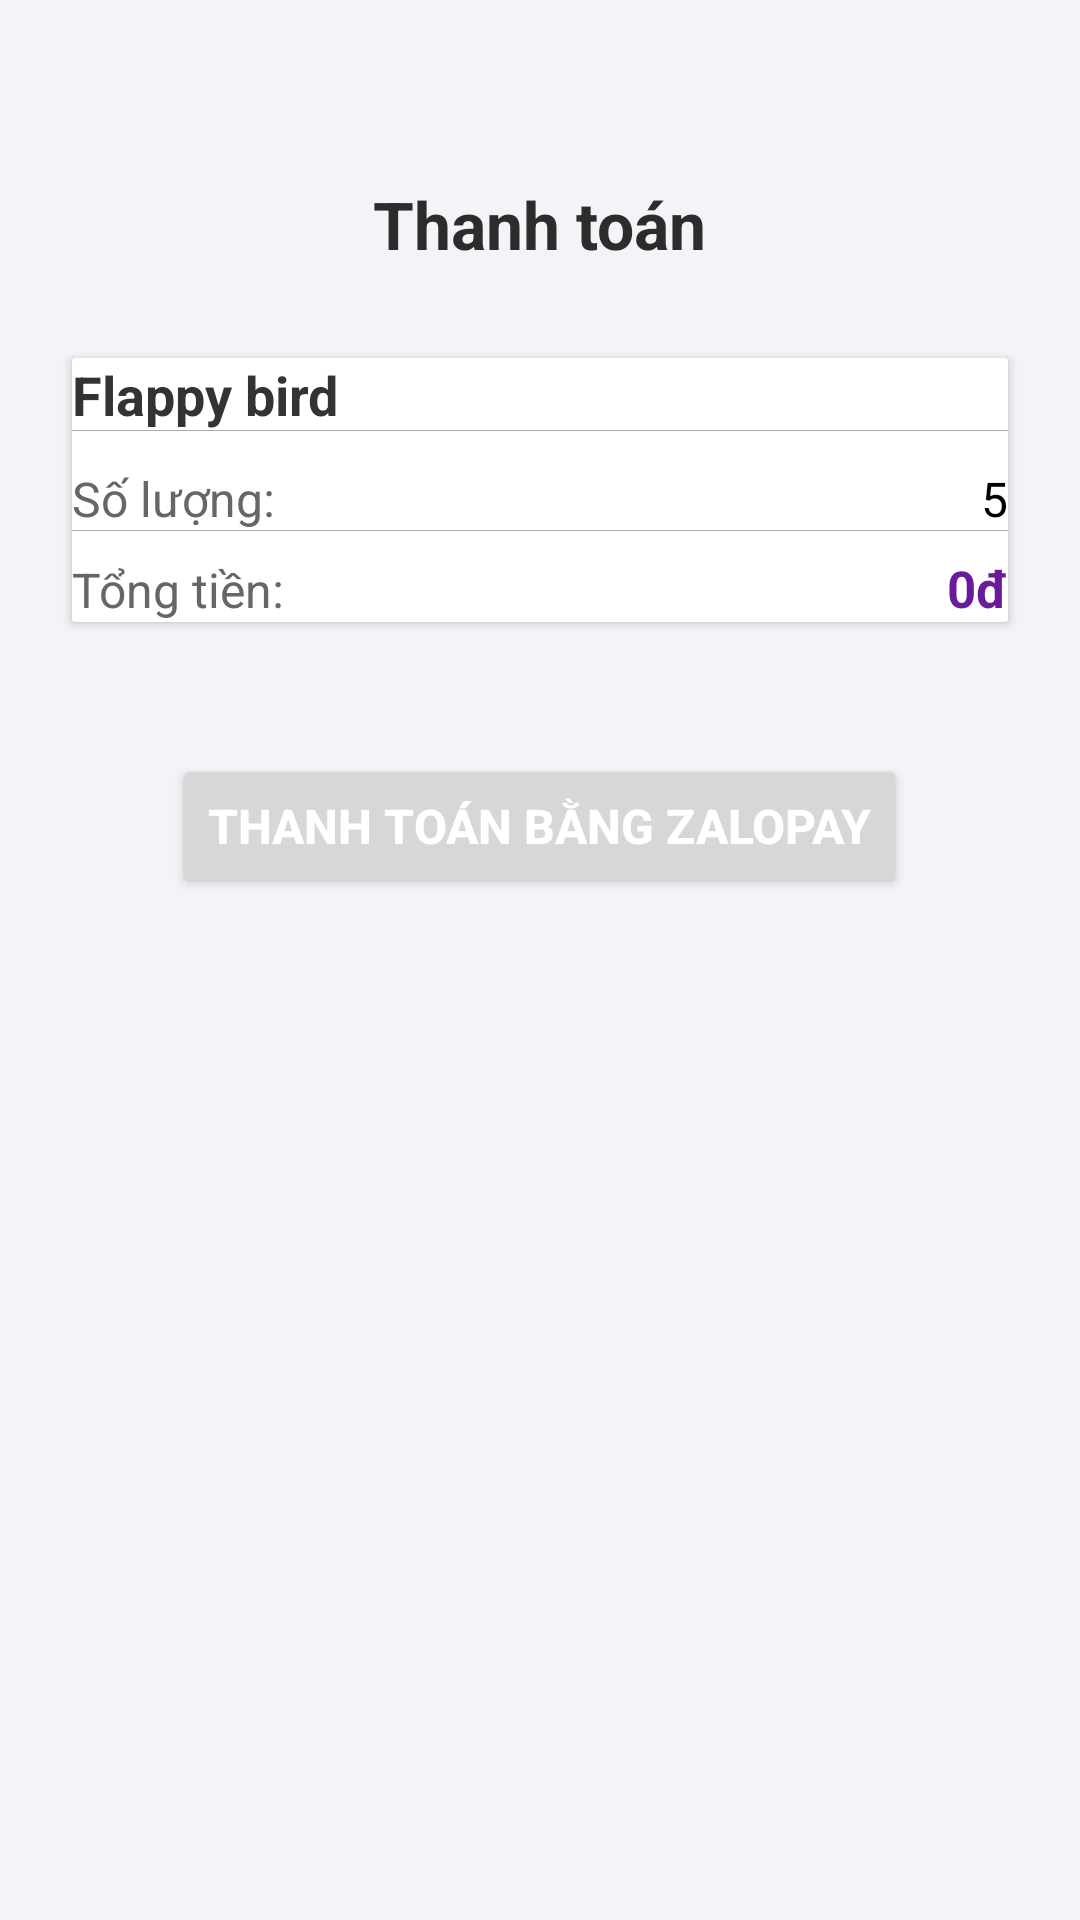

Layout XML and referenced resources for this Android screen:
<!-- AndroidManifest.xml: application theme Theme.ZaloPaySandbox -->
<!-- res/layout/activity_order_payment.xml -->
<?xml version="1.0" encoding="utf-8"?>
<androidx.constraintlayout.widget.ConstraintLayout xmlns:android="http://schemas.android.com/apk/res/android"
    xmlns:app="http://schemas.android.com/apk/res-auto"
    xmlns:tools="http://schemas.android.com/tools"
    android:id="@+id/main"
    android:layout_width="match_parent"
    android:layout_height="match_parent"
    android:background="#F4F3F8"
    tools:context=".MainActivity">

    <TextView
        android:id="@+id/tvTitle"
        android:layout_width="wrap_content"
        android:layout_height="wrap_content"
        android:text="Thanh toán"
        android:textColor="#2C2C2C"
        android:textSize="22sp"
        android:textStyle="bold"
        app:layout_constraintTop_toTopOf="parent"
        app:layout_constraintStart_toStartOf="parent"
        app:layout_constraintEnd_toEndOf="parent"
        android:layout_marginTop="60dp" />

    <androidx.cardview.widget.CardView
        android:id="@+id/cardOrder"
        android:layout_width="0dp"
        android:layout_height="wrap_content"
        android:layout_marginTop="30dp"
        android:layout_marginHorizontal="24dp"
        android:padding="20dp"
        app:cardCornerRadius="1dp"
        android:backgroundTint="@android:color/white"
        app:layout_constraintTop_toBottomOf="@id/tvTitle"
        app:layout_constraintStart_toStartOf="parent"
        app:layout_constraintEnd_toEndOf="parent">

        <LinearLayout
            android:layout_width="match_parent"
            android:layout_height="wrap_content"
            android:orientation="vertical"
            android:divider="@android:color/darker_gray"
            android:showDividers="middle">

            <TextView
                android:layout_width="match_parent"
                android:layout_height="wrap_content"
                android:text="Flappy bird"
                android:textColor="#333333"
                android:textSize="18sp"
                android:textStyle="bold" />

            <LinearLayout
                android:layout_width="match_parent"
                android:layout_height="wrap_content"
                android:orientation="horizontal"
                android:layout_marginTop="12dp">

                <TextView
                    android:layout_width="0dp"
                    android:layout_height="wrap_content"
                    android:layout_weight="1"
                    android:text="Số lượng:"
                    android:textColor="#666666"
                    android:textSize="16sp" />

                <TextView
                    android:id="@+id/tvQuantity"
                    android:layout_width="wrap_content"
                    android:layout_height="wrap_content"
                    android:text="5"
                    android:textColor="#000000"
                    android:textSize="16sp" />
            </LinearLayout>

            <LinearLayout
                android:layout_width="match_parent"
                android:layout_height="wrap_content"
                android:orientation="horizontal"
                android:layout_marginTop="8dp">

                <TextView
                    android:layout_width="0dp"
                    android:layout_height="wrap_content"
                    android:layout_weight="1"
                    android:text="Tổng tiền:"
                    android:textColor="#666666"
                    android:textSize="16sp" />

                <TextView
                    android:id="@+id/tvTotalAmount"
                    android:layout_width="wrap_content"
                    android:layout_height="wrap_content"
                    android:text="0đ"
                    android:textColor="#6A1B9A"
                    android:textSize="17sp"
                    android:textStyle="bold" />
            </LinearLayout>
        </LinearLayout>
    </androidx.cardview.widget.CardView>

    <LinearLayout
        android:layout_width="0dp"
        android:layout_height="56dp"
        android:layout_marginHorizontal="40dp"
        android:layout_marginTop="40dp"
        android:gravity="center"
        android:orientation="horizontal"
        android:clickable="true"
        android:focusable="true"
        app:layout_constraintTop_toBottomOf="@id/cardOrder"
        app:layout_constraintStart_toStartOf="parent"
        app:layout_constraintEnd_toEndOf="parent">

        <Button
            android:id="@+id/btnPay"
            android:layout_width="wrap_content"
            android:layout_height="wrap_content"
            android:text="Thanh toán bằng ZaloPay"
            android:textColor="@android:color/white"
            android:textSize="16sp"
            android:textStyle="bold" />
    </LinearLayout>

</androidx.constraintlayout.widget.ConstraintLayout>
<!-- resources referenced by this layout -->
<resources>
  <style name="Theme.ZaloPaySandbox" parent="Base.Theme.ZaloPaySandbox" />
  <style name="Base.Theme.ZaloPaySandbox" parent="Theme.Material3.DayNight.NoActionBar">
          
          
      </style>
</resources>
